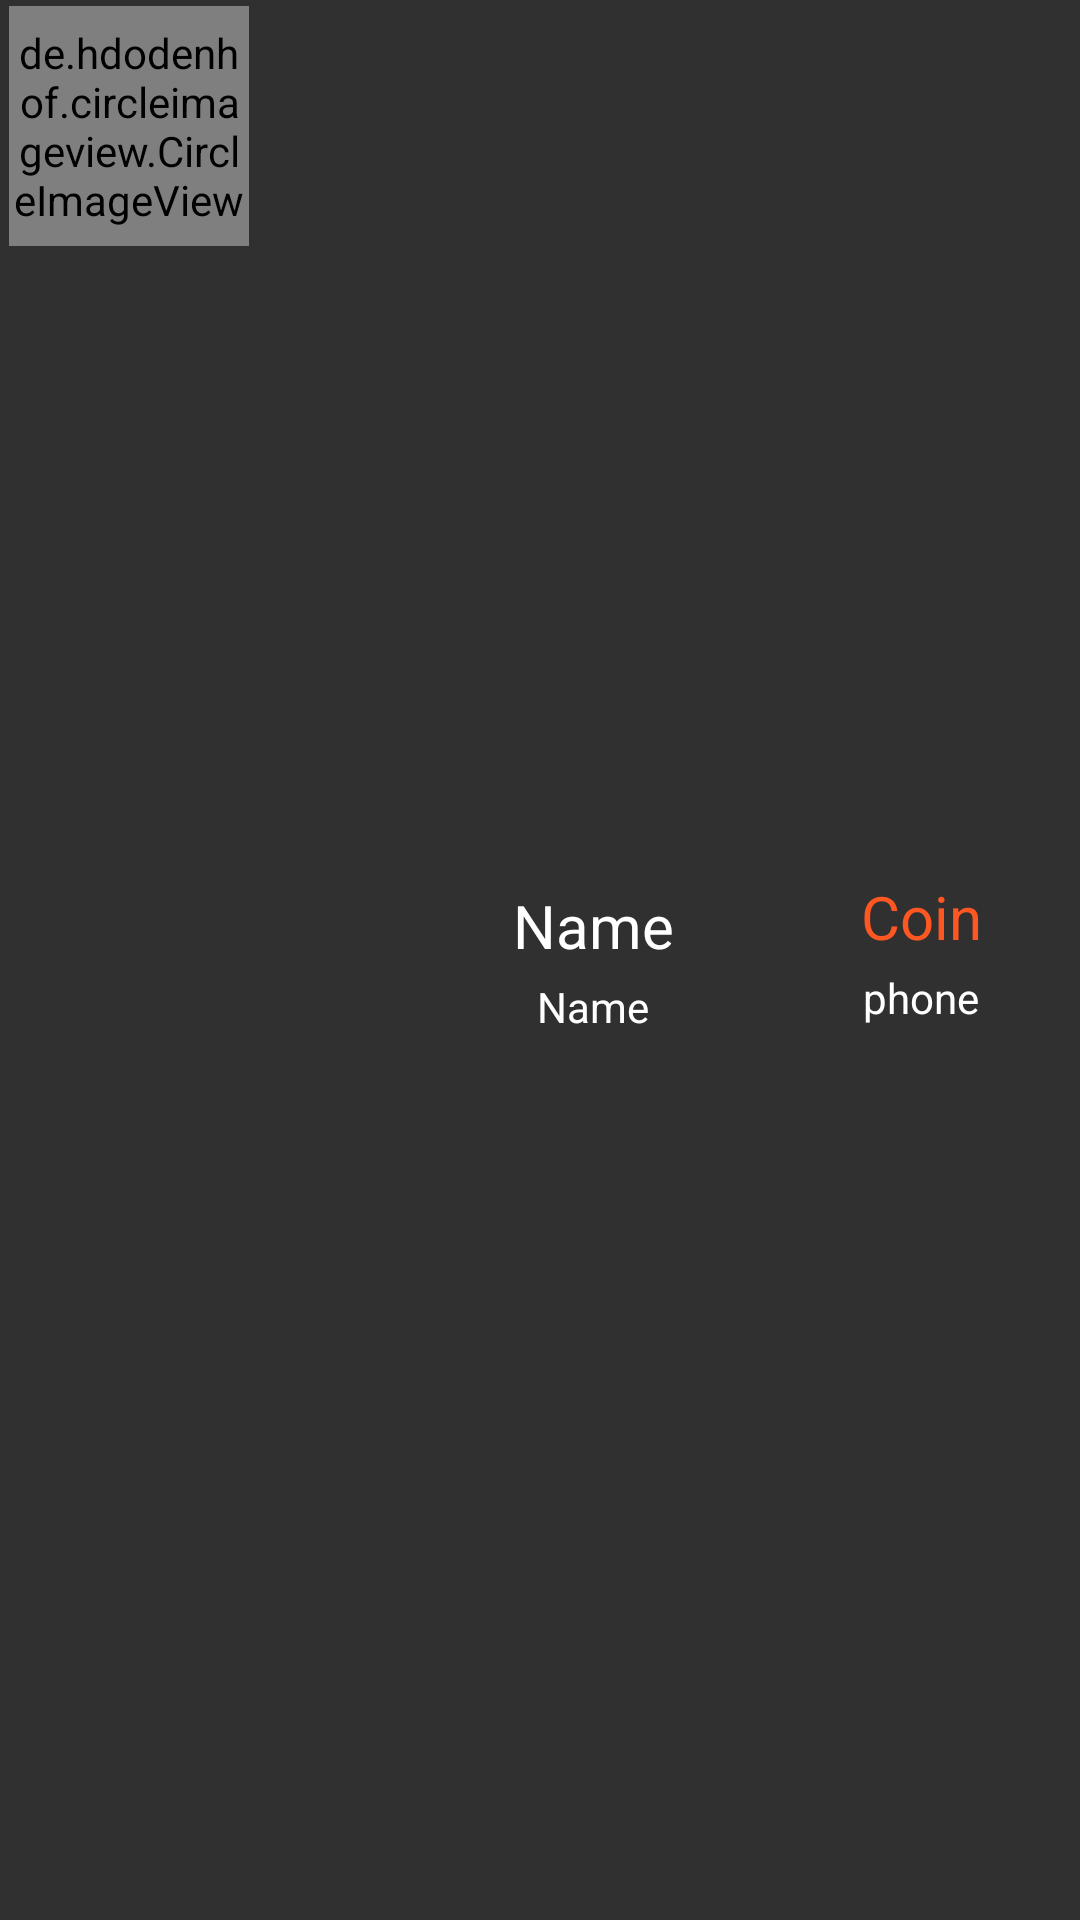

Layout XML and referenced resources for this Android screen:
<!-- AndroidManifest.xml: application theme Theme.Admiin -->
<!-- res/layout/people_demo.xml -->
<?xml version="1.0" encoding="utf-8"?>
<LinearLayout xmlns:android="http://schemas.android.com/apk/res/android"
    android:layout_width="match_parent"
    android:layout_height="wrap_content"
    android:orientation="horizontal"
    android:background="@drawable/singin_edit_text_backgraownd"
    android:id="@+id/people_demo_layout"
    android:layout_margin="4dp"
    >
<LinearLayout
    android:layout_width="wrap_content"
    android:layout_height="wrap_content"
    android:layout_gravity="left"
    android:layout_margin="3dp"
    android:layout_weight="1"
    >
    <de.hdodenhof.circleimageview.CircleImageView
        xmlns:app="http://schemas.android.com/apk/res-auto"
        android:id="@+id/people_demo_profile_image"
        android:layout_width="80dp"
        android:layout_height="80dp"
        android:layout_marginRight="10dp"
        android:layout_marginTop="2dp"
        android:layout_marginBottom="2dp"
        android:src="@drawable/ic_baseline_account_circle_24"
        app:civ_border_width="2dp"
        app:civ_border_color="#00BCD4"/>
</LinearLayout>


<LinearLayout
    android:layout_width="wrap_content"
    android:layout_height="wrap_content"
    android:orientation="vertical"
    android:padding="5dp"
    android:layout_gravity="center"
    android:layout_weight="1"
    >

    <TextView
        android:layout_width="wrap_content"
        android:layout_height="wrap_content"
        android:textColor="@color/white"
        android:id="@+id/people_demo_name"
        android:textSize="20dp"
        android:layout_gravity="center"
        android:layout_margin="2dp"
        android:text="Name">

    </TextView>

    <TextView
        android:layout_width="wrap_content"
        android:layout_height="wrap_content"
        android:textColor="@color/white"
        android:layout_gravity="center"
        android:id="@+id/people_demo_email"
        android:layout_margin="2dp"
        android:text="Name"

        >


    </TextView>

</LinearLayout>

    <LinearLayout
        android:layout_width="wrap_content"
        android:layout_height="match_parent"
        android:orientation="vertical"
        android:padding="5dp"
        android:layout_margin="3dp"
        android:layout_gravity="right"
        android:layout_weight="1"
        >
<LinearLayout
    android:layout_width="match_parent"
    android:layout_height="match_parent"
    android:layout_gravity="center"
    android:gravity="center"
    android:orientation="vertical"
    >


        <TextView
            android:id="@+id/people_demo_coin"
            android:layout_width="wrap_content"
            android:layout_height="wrap_content"
            android:layout_margin="2dp"
            android:text="Coin"
            android:textColor="#FF5722"
            android:textSize="20dp">

        </TextView>

        <TextView
            android:layout_width="wrap_content"
            android:layout_height="wrap_content"
            android:textColor="@color/white"
            android:layout_margin="2dp"
            android:id="@+id/people_demo_phone"
            android:text="phone"

            >


        </TextView>
</LinearLayout>
    </LinearLayout>

</LinearLayout>
<!-- resources referenced by this layout -->
<resources>
  <style name="Theme.Admiin" parent="Theme.AppCompat.NoActionBar">
          
          <item name="colorPrimary">@color/purple_500</item>
          <item name="colorPrimaryVariant">@color/purple_700</item>
          <item name="colorOnPrimary">@color/white</item>
          
          <item name="colorSecondary">@color/teal_200</item>
          <item name="colorSecondaryVariant">@color/teal_700</item>
          <item name="colorOnSecondary">@color/black</item>
          
          <item name="android:statusBarColor" tools:targetApi="l">?attr/colorPrimaryVariant</item>
          
      </style>
  <!-- not gathered from this repository: default colours our renderer supplied (Android Studio template values) -->
  <color name="purple_500">#FF6200EE</color>
  <color name="purple_700">#FF3700B3</color>
  <color name="teal_200">#FF03DAC5</color>
  <color name="teal_700">#FF018786</color>
  <color name="black">#FF000000</color>
  <color name="white">#FFFFFFFF</color>
</resources>
